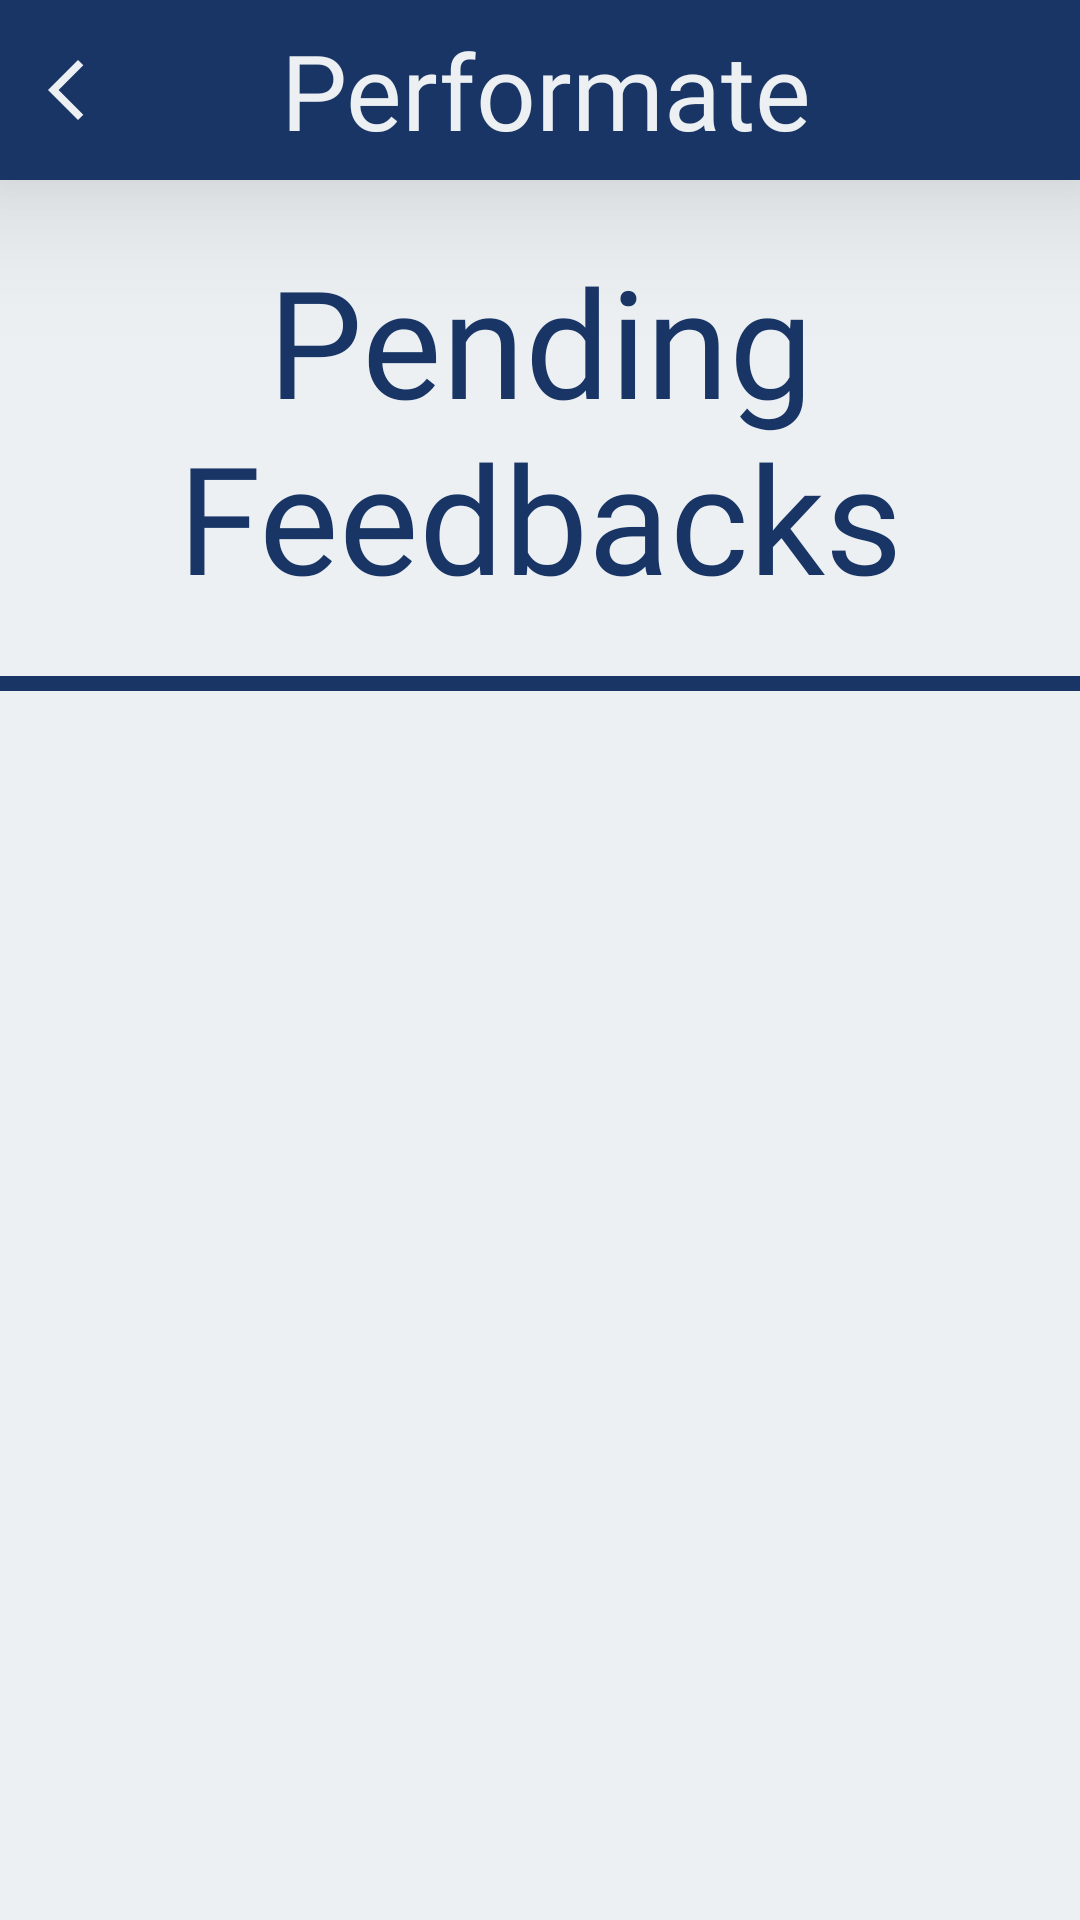

Produce the Android XML layout that renders to this screen, including the resource entries it uses.
<!-- AndroidManifest.xml: application theme Theme.PerformanceManagementSystem -->
<!-- res/layout/fragment_pending_feedback.xml -->
<?xml version="1.0" encoding="utf-8"?>
<LinearLayout xmlns:android="http://schemas.android.com/apk/res/android"
    xmlns:tools="http://schemas.android.com/tools"
    android:layout_width="match_parent"
    android:layout_height="match_parent"
    android:background="@color/light_background"
    android:orientation="vertical"
    tools:context=".Fragments.PendingFeedback">
    <LinearLayout
        android:layout_width="match_parent"
        android:layout_height="60dp"

        android:orientation="horizontal"
        android:background="@drawable/cursor"
        android:elevation="30dp"
        android:backgroundTint="@color/text_color">

        <ImageView
            android:id="@+id/backbtn"
            android:layout_width="wrap_content"
            android:layout_height="wrap_content"
            android:src="@drawable/backarrow"
            android:layout_gravity="center"
            android:layout_marginLeft="10dp"/>



        <TextView
            android:layout_width="match_parent"
            android:layout_height="wrap_content"
            android:background="@drawable/no_backgound"
            android:fontFamily="@font/cinzel_decorative_bold"
            android:layout_gravity="center"
            android:gravity="center"
            android:text="Performate"

android:layout_marginLeft="-30dp"
            android:textColor="@color/light_background"
            android:textSize="35dp" />





    </LinearLayout>

    <TextView
        android:layout_width="match_parent"
        android:layout_height="wrap_content"
        android:layout_marginTop="20dp"
        android:fontFamily="@font/cormorant_upright_semibold"
        android:gravity="center_horizontal"
        android:text="Pending Feedbacks"
        android:textAlignment="center"
        android:textColor="@color/text_color"
        android:textSize="50sp"
        android:transitionName="logo_text" />

    <TextView
        android:id="@+id/line1"
        android:layout_width="match_parent"
        android:layout_height="5dp"
        android:layout_below="@+id/layout_logo"
        android:layout_marginTop="20dp"
        android:background="@drawable/cursor"
        android:backgroundTint="@color/text_color" />

    <androidx.recyclerview.widget.RecyclerView
        android:id="@+id/feedbackList"
        android:layout_width="match_parent"
        android:layout_height="match_parent"
        android:layout_marginTop="20dp"
        tools:listitem="@layout/feedback_list_layout" />


</LinearLayout>
<!-- res/layout/feedback_list_layout.xml (included above) -->
<?xml version="1.0" encoding="utf-8"?>
<androidx.constraintlayout.widget.ConstraintLayout xmlns:android="http://schemas.android.com/apk/res/android"
    xmlns:tools="http://schemas.android.com/tools"
    android:layout_width="match_parent"
    xmlns:app="http://schemas.android.com/apk/res-auto"
    android:background="@color/light_background"
    android:layout_height="wrap_content">

    <soup.neumorphism.NeumorphCardView
        style="@style/Widget.Neumorph.CardView"
        android:layout_width="match_parent"
        android:layout_height="80dp"
        android:layout_marginStart="10dp"

        android:layout_marginEnd="10dp"
        app:neumorph_shapeType="flat"
        tools:ignore="MissingConstraints">

        <LinearLayout
            android:layout_width="match_parent"
            android:layout_height="wrap_content"
            android:orientation="horizontal">

            <ImageView
                android:layout_width="20dp"
                android:layout_height="wrap_content"
                android:layout_marginStart="20dp"
                android:src="@drawable/right_arrow" />


            <TextView
                android:id="@+id/feedname"
                android:layout_width="match_parent"
                android:layout_height="match_parent"
                android:background="@drawable/no_backgound"
                android:text="FeedBack Name"
                android:textSize="18dp"
                android:textColor="@color/text_color"
                android:gravity="center_vertical"

                android:paddingStart="15dp"
                android:paddingEnd="10dp"
                 />
        </LinearLayout>


    </soup.neumorphism.NeumorphCardView>




</androidx.constraintlayout.widget.ConstraintLayout>
<!-- resources referenced by this layout -->
<resources>
  <color name="light_background">#ecf0f3</color>
  <color name="text_color">#193566</color>
  <!-- drawable backarrow (drawable) -->
  <vector android:height="24dp" android:tint="#ECF0F3"
      android:viewportHeight="24" android:viewportWidth="24"
      android:width="24dp" xmlns:android="http://schemas.android.com/apk/res/android">
      <path android:fillColor="@android:color/white" android:pathData="M17.77,3.77l-1.77,-1.77l-10,10l10,10l1.77,-1.77l-8.23,-8.23z"/>
  </vector>
  <!-- drawable cursor (drawable) -->
  <?xml version="1.0" encoding="utf-8"?>
  <shape xmlns:android="http://schemas.android.com/apk/res/android"
      android:shape="rectangle">
  <size android:width="2dp"/>
      <solid android:color="@color/text_color"/>
  
  </shape>
  <!-- drawable no_backgound (drawable) -->
  <?xml version="1.0" encoding="utf-8"?>
  <shape xmlns:android="http://schemas.android.com/apk/res/android"
      android:shape="rectangle">
       <solid android:color="@android:color/transparent"/>
  
  </shape>
  <!-- drawable right_arrow: png bitmap (drawable-v24, 5512 bytes) -->
  <style name="Theme.PerformanceManagementSystem" parent="Theme.MaterialComponents.DayNight.NoActionBar">
          
          <item name="colorPrimary">@color/light_background</item>
          <item name="colorPrimaryVariant">@color/text_color</item>
          <item name="colorOnPrimary">@color/white</item>
          
          <item name="colorSecondary">@color/teal_200</item>
          <item name="colorSecondaryVariant">@color/text_color</item>
          <item name="colorOnSecondary">@color/black</item>
          
          <item name="android:statusBarColor" tools:targetApi="l">?attr/colorPrimaryVariant</item>
          
  
          <item name="android:windowContentTransitions">true</item>
      </style>
  <color name="white">#FFFFFFFF</color>
  <color name="teal_200">#193566</color>
  <color name="black">#FF000000</color>
</resources>
